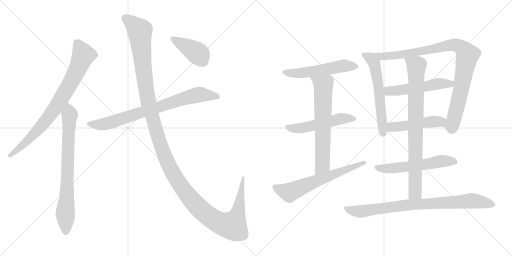
t = 0.00 s
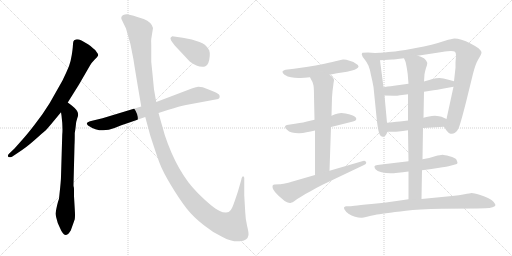
t = 2.00 s
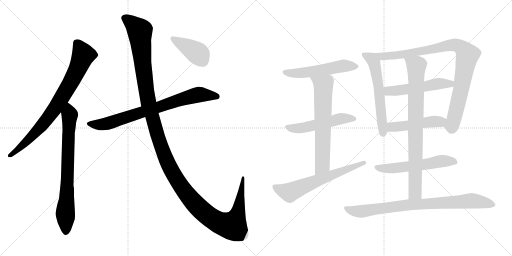
t = 4.00 s
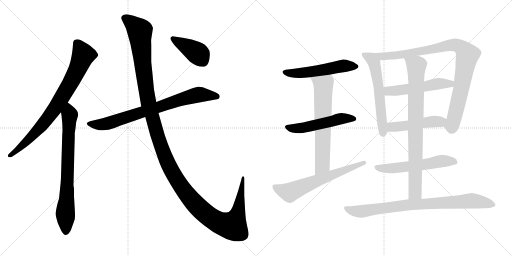
t = 6.00 s
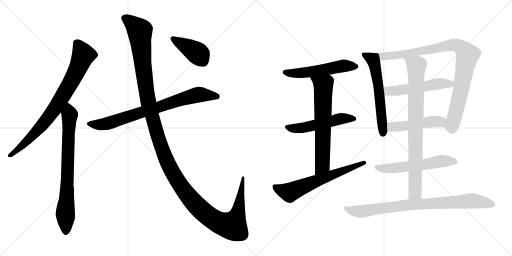
t = 8.00 s
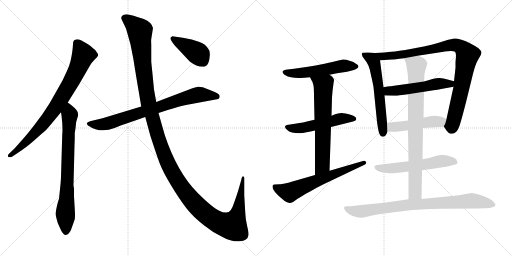
t = 10.00 s

The animated SVG that drew these frames (rendered in a browser with its animation timeline set to each time). Animation: 16 CSS @keyframes rules; frames cover the first 10.00 s.

<svg version="1.1" viewBox="0 0 2048 1024" xmlns="http://www.w3.org/2000/svg">
  <g stroke="lightgray" stroke-dasharray="1,1" stroke-width="1" transform="scale(4, 4)">
    <line x1="0" y1="0" x2="256" y2="256"></line>
    <line x1="256" y1="0" x2="0" y2="256"></line>
    <line x1="128" y1="0" x2="128" y2="256"></line>
    <line x1="0" y1="128" x2="256" y2="128"></line>
    <line x1="256" y1="0" x2="512" y2="256"></line>
    <line x1="512" y1="0" x2="256" y2="256"></line>
    <line x1="384" y1="0" x2="384" y2="256"></line>
    <line x1="256" y1="128" x2="512" y2="128"></line>
  </g>
<g transform="scale(1, -1) translate(0, -850)">
   <style type="text/css">
    @keyframes keyframes0 {
      from {
       stroke: black;
       stroke-dashoffset: 814;
       stroke-width: 128;
       }
       73% {
       animation-timing-function: step-end;
       stroke: black;
       stroke-dashoffset: 0;
       stroke-width: 128;
       }
       to {
       stroke: black;
       stroke-width: 1024;
       }
       }
       #make-me-a-hanzi-animation-0 {
         animation: keyframes0 0.912435s both;
         animation-delay: 0.000000s;
         animation-timing-function: linear;
       }
    @keyframes keyframes1 {
      from {
       stroke: black;
       stroke-dashoffset: 766;
       stroke-width: 128;
       }
       71% {
       animation-timing-function: step-end;
       stroke: black;
       stroke-dashoffset: 0;
       stroke-width: 128;
       }
       to {
       stroke: black;
       stroke-width: 1024;
       }
       }
       #make-me-a-hanzi-animation-1 {
         animation: keyframes1 0.873372s both;
         animation-delay: 0.912435s;
         animation-timing-function: linear;
       }
    @keyframes keyframes2 {
      from {
       stroke: black;
       stroke-dashoffset: 786;
       stroke-width: 128;
       }
       72% {
       animation-timing-function: step-end;
       stroke: black;
       stroke-dashoffset: 0;
       stroke-width: 128;
       }
       to {
       stroke: black;
       stroke-width: 1024;
       }
       }
       #make-me-a-hanzi-animation-2 {
         animation: keyframes2 0.889648s both;
         animation-delay: 1.785807s;
         animation-timing-function: linear;
       }
    @keyframes keyframes3 {
      from {
       stroke: black;
       stroke-dashoffset: 1454;
       stroke-width: 128;
       }
       83% {
       animation-timing-function: step-end;
       stroke: black;
       stroke-dashoffset: 0;
       stroke-width: 128;
       }
       to {
       stroke: black;
       stroke-width: 1024;
       }
       }
       #make-me-a-hanzi-animation-3 {
         animation: keyframes3 1.433268s both;
         animation-delay: 2.675455s;
         animation-timing-function: linear;
       }
    @keyframes keyframes4 {
      from {
       stroke: black;
       stroke-dashoffset: 416;
       stroke-width: 128;
       }
       58% {
       animation-timing-function: step-end;
       stroke: black;
       stroke-dashoffset: 0;
       stroke-width: 128;
       }
       to {
       stroke: black;
       stroke-width: 1024;
       }
       }
       #make-me-a-hanzi-animation-4 {
         animation: keyframes4 0.588542s both;
         animation-delay: 4.108723s;
         animation-timing-function: linear;
       }
    @keyframes keyframes5 {
      from {
       stroke: black;
       stroke-dashoffset: 546;
       stroke-width: 128;
       }
       64% {
       animation-timing-function: step-end;
       stroke: black;
       stroke-dashoffset: 0;
       stroke-width: 128;
       }
       to {
       stroke: black;
       stroke-width: 1024;
       }
       }
       #make-me-a-hanzi-animation-5 {
         animation: keyframes5 0.694336s both;
         animation-delay: 4.697265s;
         animation-timing-function: linear;
       }
    @keyframes keyframes6 {
      from {
       stroke: black;
       stroke-dashoffset: 530;
       stroke-width: 128;
       }
       63% {
       animation-timing-function: step-end;
       stroke: black;
       stroke-dashoffset: 0;
       stroke-width: 128;
       }
       to {
       stroke: black;
       stroke-width: 1024;
       }
       }
       #make-me-a-hanzi-animation-6 {
         animation: keyframes6 0.681315s both;
         animation-delay: 5.391601s;
         animation-timing-function: linear;
       }
    @keyframes keyframes7 {
      from {
       stroke: black;
       stroke-dashoffset: 667;
       stroke-width: 128;
       }
       68% {
       animation-timing-function: step-end;
       stroke: black;
       stroke-dashoffset: 0;
       stroke-width: 128;
       }
       to {
       stroke: black;
       stroke-width: 1024;
       }
       }
       #make-me-a-hanzi-animation-7 {
         animation: keyframes7 0.792806s both;
         animation-delay: 6.072916s;
         animation-timing-function: linear;
       }
    @keyframes keyframes8 {
      from {
       stroke: black;
       stroke-dashoffset: 643;
       stroke-width: 128;
       }
       68% {
       animation-timing-function: step-end;
       stroke: black;
       stroke-dashoffset: 0;
       stroke-width: 128;
       }
       to {
       stroke: black;
       stroke-width: 1024;
       }
       }
       #make-me-a-hanzi-animation-8 {
         animation: keyframes8 0.773275s both;
         animation-delay: 6.865722s;
         animation-timing-function: linear;
       }
    @keyframes keyframes9 {
      from {
       stroke: black;
       stroke-dashoffset: 598;
       stroke-width: 128;
       }
       66% {
       animation-timing-function: step-end;
       stroke: black;
       stroke-dashoffset: 0;
       stroke-width: 128;
       }
       to {
       stroke: black;
       stroke-width: 1024;
       }
       }
       #make-me-a-hanzi-animation-9 {
         animation: keyframes9 0.736654s both;
         animation-delay: 7.638997s;
         animation-timing-function: linear;
       }
    @keyframes keyframes10 {
      from {
       stroke: black;
       stroke-dashoffset: 950;
       stroke-width: 128;
       }
       76% {
       animation-timing-function: step-end;
       stroke: black;
       stroke-dashoffset: 0;
       stroke-width: 128;
       }
       to {
       stroke: black;
       stroke-width: 1024;
       }
       }
       #make-me-a-hanzi-animation-10 {
         animation: keyframes10 1.023112s both;
         animation-delay: 8.375651s;
         animation-timing-function: linear;
       }
    @keyframes keyframes11 {
      from {
       stroke: black;
       stroke-dashoffset: 530;
       stroke-width: 128;
       }
       63% {
       animation-timing-function: step-end;
       stroke: black;
       stroke-dashoffset: 0;
       stroke-width: 128;
       }
       to {
       stroke: black;
       stroke-width: 1024;
       }
       }
       #make-me-a-hanzi-animation-11 {
         animation: keyframes11 0.681315s both;
         animation-delay: 9.398763s;
         animation-timing-function: linear;
       }
    @keyframes keyframes12 {
      from {
       stroke: black;
       stroke-dashoffset: 487;
       stroke-width: 128;
       }
       61% {
       animation-timing-function: step-end;
       stroke: black;
       stroke-dashoffset: 0;
       stroke-width: 128;
       }
       to {
       stroke: black;
       stroke-width: 1024;
       }
       }
       #make-me-a-hanzi-animation-12 {
         animation: keyframes12 0.646322s both;
         animation-delay: 10.080078s;
         animation-timing-function: linear;
       }
    @keyframes keyframes13 {
      from {
       stroke: black;
       stroke-dashoffset: 576;
       stroke-width: 128;
       }
       65% {
       animation-timing-function: step-end;
       stroke: black;
       stroke-dashoffset: 0;
       stroke-width: 128;
       }
       to {
       stroke: black;
       stroke-width: 1024;
       }
       }
       #make-me-a-hanzi-animation-13 {
         animation: keyframes13 0.718750s both;
         animation-delay: 10.726400s;
         animation-timing-function: linear;
       }
    @keyframes keyframes14 {
      from {
       stroke: black;
       stroke-dashoffset: 837;
       stroke-width: 128;
       }
       73% {
       animation-timing-function: step-end;
       stroke: black;
       stroke-dashoffset: 0;
       stroke-width: 128;
       }
       to {
       stroke: black;
       stroke-width: 1024;
       }
       }
       #make-me-a-hanzi-animation-14 {
         animation: keyframes14 0.931152s both;
         animation-delay: 11.445150s;
         animation-timing-function: linear;
       }
    @keyframes keyframes15 {
      from {
       stroke: black;
       stroke-dashoffset: 852;
       stroke-width: 128;
       }
       73% {
       animation-timing-function: step-end;
       stroke: black;
       stroke-dashoffset: 0;
       stroke-width: 128;
       }
       to {
       stroke: black;
       stroke-width: 1024;
       }
       }
       #make-me-a-hanzi-animation-15 {
         animation: keyframes15 0.943359s both;
         animation-delay: 12.376302s;
         animation-timing-function: linear;
       }
</style>
<path d="M 271.0 440.5 L 316.0 512.5 L 360.0 588.5 Q 366.0 599.5 378.0 611.5 Q 389.0 620.5 392.0 627.0 Q 395.0 633.5 387.0 641.5 Q 382.0 651.5 372.0 657.5 Q 362.0 667.5 352.0 673.5 L 326.0 688.5 Q 312.0 694.5 303.5 692.5 Q 295.0 690.5 293.5 684.5 Q 292.0 678.5 291.5 667.0 Q 291.0 655.5 287.0 630.0 Q 283.0 604.5 276.5 587.5 Q 270.0 570.5 250.0 528.5 L 199.0 438.5 Q 172.0 394.5 137.5 350.0 Q 103.0 305.5 90.0 292.5 L 58.0 256.5 L 36.0 235.5 Q 29.0 228.5 33.0 223.5 Q 37.0 218.5 48.0 223.5 L 72.0 239.5 Q 102.0 257.5 137.5 289.0 Q 173.0 320.5 178.5 325.0 Q 184.0 329.5 205.0 354.5 L 244.0 401.5 L 271.0 440.5 Z" fill="lightgray"></path> 
<path d="M 238.0 74.5 L 236.0 55.5 Q 228.0 33.5 222.0 -3.5 Q 222.0 -6.5 225.0 -19.5 L 231.0 -41.5 L 240.0 -61.5 Q 246.0 -76.5 251.0 -81.5 Q 264.0 -102.5 283.0 -71.5 Q 296.0 -35.5 299.0 -26.5 Q 301.0 -16.5 299.0 14.5 L 296.0 65.5 L 296.0 94.5 Q 296.0 100.5 294.0 106.5 L 294.0 111.5 L 298.0 269.5 Q 299.0 285.5 299.0 318.5 Q 301.0 328.5 303.0 346.5 Q 304.0 364.5 309.0 377.5 Q 314.0 389.5 312.0 396.5 Q 312.0 408.5 287.0 428.5 L 271.0 440.5 C 247.0 458.5 240.0 431.5 244.0 401.5 L 246.0 388.5 Q 252.0 340.5 249.0 312.5 L 244.0 144.5 Q 244.0 128.5 238.0 74.5 Z" fill="lightgray"></path> 
<path d="M 634.0 398.5 L 674.0 411.5 Q 719.0 425.5 744.0 430.5 L 873.0 454.5 L 877.0 458.5 Q 880.0 461.5 878.0 468.5 Q 876.0 475.5 856.5 483.5 Q 837.0 491.5 811.0 501.5 Q 796.0 503.5 792.0 503.0 Q 788.0 502.5 767.0 496.5 L 625.0 442.5 L 565.0 424.5 L 410.0 377.5 L 360.0 365.5 Q 349.0 361.5 347.0 357.5 Q 347.0 353.5 352.0 348.5 Q 402.0 314.5 458.0 338.5 Q 485.0 350.5 515.0 359.5 L 581.0 382.5 L 634.0 398.5 Z" fill="lightgray"></path> 
<path d="M 904.0 0.5 Q 890.0 0.5 879.0 6.5 Q 851.0 18.5 790.0 79.5 Q 709.0 160.5 659.0 310.5 L 634.0 398.5 L 625.0 442.5 L 616.0 492.5 L 610.0 554.5 Q 607.0 583.5 605.0 603.5 L 605.0 671.5 Q 604.0 688.5 605.0 694.5 L 612.0 738.5 Q 607.0 761.5 575.0 774.5 Q 525.0 791.5 513.0 792.5 Q 501.0 793.5 493.0 790.5 Q 480.0 782.5 488.0 769.5 L 504.0 736.5 Q 524.0 675.5 533.5 614.0 Q 543.0 552.5 565.0 424.5 L 581.0 382.5 L 601.0 308.5 Q 625.0 234.5 637.5 200.0 Q 650.0 165.5 684.0 109.0 Q 718.0 52.5 746.5 16.5 Q 775.0 -19.5 817.0 -51.5 Q 851.0 -79.5 890.0 -97.5 Q 926.0 -117.5 958.5 -115.0 Q 991.0 -112.5 994.0 -89.5 Q 995.0 -80.5 988.5 -54.0 Q 982.0 -27.5 981.0 0.5 L 977.0 69.5 L 977.0 138.5 Q 977.0 142.5 974.0 144.5 Q 968.0 146.5 965.0 130.5 L 952.0 85.5 Q 936.0 36.5 929.5 21.5 Q 923.0 6.5 915.0 2.5 L 904.0 0.5 Z" fill="lightgray"></path> 
<path d="M 699.0 668.5 L 759.0 604.5 Q 795.0 577.5 820.0 584.5 Q 836.0 588.5 839.0 626.5 Q 840.0 640.5 837.0 648.5 L 837.0 649.5 Q 835.0 651.5 833.0 655.5 Q 823.0 673.5 798.0 682.5 L 767.0 692.5 L 731.0 699.5 L 689.0 705.5 L 683.0 700.5 Q 677.0 695.5 699.0 668.5 Z" fill="lightgray"></path> 
<path d="M 1318.0 551.5 L 1348.0 557.5 L 1388.0 563.5 L 1408.0 568.5 Q 1420.0 571.5 1426.0 575.5 Q 1433.0 579.5 1434.0 583.5 L 1434.0 584.5 Q 1434.0 590.5 1424.0 595.5 Q 1416.0 603.5 1398.0 607.5 Q 1384.0 612.5 1375.0 612.5 L 1372.0 612.5 Q 1364.0 611.5 1350.0 607.5 Q 1335.0 603.5 1298.0 595.5 Q 1260.0 587.5 1232.0 583.5 L 1176.0 575.5 L 1142.0 571.5 Q 1133.0 569.5 1130.0 564.5 L 1130.0 562.5 Q 1130.0 557.5 1138.0 551.5 Q 1151.0 543.5 1164.0 541.5 Q 1178.0 538.5 1194.0 538.5 L 1201.0 538.5 Q 1216.0 538.5 1240.0 541.5 L 1318.0 551.5 Z" fill="lightgray"></path> 
<path d="M 1324.0 342.5 L 1408.0 363.5 Q 1424.0 367.5 1425.0 373.5 L 1425.0 375.5 Q 1425.0 380.5 1420.0 383.5 Q 1414.0 389.5 1396.0 393.5 Q 1379.0 397.5 1374.0 397.5 Q 1369.0 398.5 1365.0 398.5 Q 1358.0 398.5 1352.0 396.5 Q 1342.0 394.5 1326.0 387.5 L 1258.0 371.5 L 1232.0 365.5 Q 1219.0 361.5 1180.0 355.5 L 1154.0 351.5 Q 1140.0 349.5 1140.0 343.5 Q 1140.0 337.5 1148.0 331.5 Q 1155.0 323.5 1168.0 320.5 Q 1180.0 317.5 1196.0 317.5 Q 1212.0 317.5 1226.0 321.5 Q 1242.0 323.5 1260.0 328.5 L 1324.0 342.5 Z" fill="lightgray"></path> 
<path d="M 1318.0 167.5 L 1324.0 342.5 L 1326.0 387.5 L 1328.0 460.5 L 1330.0 485.5 Q 1334.0 516.5 1334.0 517.5 Q 1336.0 527.5 1336.0 530.5 L 1336.0 531.5 Q 1336.0 534.5 1332.0 539.5 Q 1330.0 543.5 1318.0 551.5 C 1294.0 569.5 1226.0 568.5 1240.0 541.5 L 1246.0 529.5 Q 1252.0 522.5 1254.0 508.5 Q 1256.0 494.5 1256.0 465.5 L 1258.0 371.5 L 1260.0 328.5 L 1260.0 150.5 C 1260.0 120.5 1317.0 137.5 1318.0 167.5 Z" fill="lightgray"></path> 
<path d="M 1260.0 150.5 L 1170.0 124.5 Q 1164.0 122.5 1144.0 117.5 Q 1124.0 113.5 1118.0 113.5 L 1098.0 112.5 Q 1094.0 111.5 1092.0 110.5 Q 1090.0 108.5 1090.0 104.5 Q 1090.0 100.5 1092.0 94.5 Q 1098.0 82.5 1114.0 67.5 L 1128.0 55.5 Q 1138.0 45.5 1148.0 41.5 Q 1155.0 38.5 1160.0 38.5 Q 1162.0 38.5 1164.0 39.5 Q 1170.0 40.5 1178.0 46.5 Q 1186.0 53.5 1204.0 63.5 Q 1222.0 75.5 1244.0 86.5 Q 1264.0 98.5 1290.0 111.5 L 1456.0 190.5 Q 1465.0 194.5 1465.0 199.5 Q 1465.0 200.5 1464.0 202.5 Q 1461.0 207.5 1456.0 207.5 Q 1454.0 207.5 1452.0 206.5 L 1318.0 167.5 L 1260.0 150.5 Z" fill="lightgray"></path> 
<path d="M 1500.0 638.5 L 1472.0 640.5 L 1450.0 639.5 Q 1447.0 636.5 1447.0 633.5 Q 1447.0 632.5 1448.0 630.5 Q 1448.0 624.5 1458.0 613.5 Q 1468.0 601.5 1474.0 587.5 Q 1480.0 573.5 1484.0 549.5 Q 1490.0 525.5 1494.0 502.5 L 1508.0 363.5 Q 1513.0 325.5 1518.0 314.5 Q 1522.0 303.5 1530.0 303.5 Q 1537.0 303.5 1542.0 308.5 Q 1546.0 313.5 1550.0 323.5 L 1548.0 359.5 L 1538.0 468.5 L 1534.0 501.5 L 1520.0 609.5 C 1516.0 637.5 1516.0 637.5 1500.0 638.5 Z" fill="lightgray"></path> 
<path d="M 1776.0 343.5 L 1786.0 328.5 Q 1794.0 317.5 1802.0 315.5 L 1807.0 315.5 Q 1814.0 315.5 1820.0 319.5 Q 1830.0 326.5 1834.0 337.5 Q 1840.0 347.5 1864.0 441.5 L 1892.0 555.5 Q 1902.0 595.5 1914.0 614.5 Q 1926.0 633.5 1926.0 640.5 Q 1925.0 647.5 1914.0 657.5 Q 1903.0 665.5 1882.0 676.5 Q 1863.0 686.5 1846.0 691.5 Q 1829.0 696.5 1818.0 696.5 Q 1808.0 695.5 1780.0 687.5 Q 1750.0 677.5 1726.0 671.5 Q 1704.0 665.5 1648.0 655.5 Q 1590.0 645.5 1566.0 643.5 Q 1543.0 640.5 1500.0 638.5 C 1470.0 636.5 1490.0 607.5 1520.0 609.5 L 1568.0 612.5 Q 1576.0 612.5 1616.0 617.5 L 1670.0 627.5 L 1768.0 642.5 Q 1793.0 646.5 1804.0 646.5 Q 1815.0 645.5 1820.0 643.5 Q 1824.0 639.5 1824.0 626.5 Q 1824.0 625.5 1822.0 601.5 L 1822.0 579.5 L 1816.0 525.5 L 1814.0 503.5 L 1786.0 374.5 C 1780.0 345.5 1774.0 347.5 1776.0 343.5 Z" fill="lightgray"></path> 
<path d="M 1634.0 515.5 L 1576.0 507.5 Q 1570.0 507.5 1534.0 501.5 C 1504.0 496.5 1508.0 469.5 1538.0 468.5 L 1576.0 467.5 L 1580.0 467.5 Q 1587.0 467.5 1600.0 469.5 Q 1617.0 471.5 1632.0 473.5 L 1696.0 483.5 L 1734.0 489.5 Q 1748.0 491.5 1770.0 495.5 L 1814.0 503.5 C 1844.0 508.5 1845.0 517.5 1816.0 525.5 L 1794.0 531.5 Q 1772.0 537.5 1758.0 538.5 Q 1744.0 538.5 1730.0 534.5 Q 1714.0 529.5 1696.0 524.5 L 1634.0 515.5 Z" fill="lightgray"></path> 
<path d="M 1692.0 338.5 L 1776.0 343.5 C 1806.0 345.5 1813.0 362.5 1786.0 374.5 L 1766.0 383.5 Q 1758.0 386.5 1740.0 387.5 Q 1727.0 387.5 1716.0 384.5 Q 1706.0 382.5 1694.0 379.5 L 1632.0 368.5 L 1608.0 365.5 Q 1594.0 364.5 1548.0 359.5 C 1518.0 356.5 1520.0 323.5 1550.0 323.5 L 1576.0 323.5 Q 1582.0 323.5 1594.0 324.5 Q 1610.0 326.5 1632.0 329.5 L 1692.0 338.5 Z" fill="lightgray"></path> 
<path d="M 1688.0 169.5 L 1726.0 174.5 L 1770.0 181.5 Q 1787.0 183.5 1794.0 185.5 L 1820.0 192.5 Q 1829.0 194.5 1830.0 198.5 Q 1830.0 201.5 1826.0 211.5 Q 1822.0 219.5 1798.0 225.5 Q 1776.0 231.5 1770.0 231.5 Q 1763.0 231.5 1740.0 225.5 Q 1718.0 218.5 1690.0 213.5 L 1634.0 205.5 L 1592.0 200.5 L 1534.0 193.5 L 1510.0 190.5 Q 1499.0 189.5 1498.0 185.5 L 1498.0 183.5 Q 1498.0 179.5 1502.0 173.5 Q 1508.0 165.5 1526.0 161.5 Q 1543.0 157.5 1562.0 157.5 Q 1572.0 157.5 1592.0 159.5 Q 1610.0 161.5 1634.0 164.5 L 1688.0 169.5 Z" fill="lightgray"></path> 
<path d="M 1634.0 164.5 L 1634.0 53.5 C 1634.0 23.5 1685.0 24.5 1686.0 54.5 L 1688.0 169.5 L 1690.0 213.5 L 1692.0 338.5 L 1694.0 379.5 L 1696.0 483.5 L 1696.0 524.5 L 1698.0 553.5 Q 1700.0 565.5 1704.0 578.5 Q 1709.0 591.5 1709.0 597.5 Q 1709.0 600.5 1708.0 601.5 Q 1706.0 607.5 1700.0 613.5 Q 1694.0 621.5 1670.0 627.5 C 1641.0 636.5 1605.0 645.5 1616.0 617.5 L 1622.0 603.5 Q 1624.0 597.5 1628.0 573.5 Q 1632.0 550.5 1632.0 539.5 L 1634.0 515.5 L 1632.0 473.5 L 1632.0 368.5 L 1632.0 329.5 L 1634.0 205.5 L 1634.0 164.5 Z" fill="lightgray"></path> 
<path d="M 1634.0 53.5 L 1586.0 46.5 Q 1537.0 39.5 1486.0 34.5 Q 1436.0 29.5 1418.0 27.5 Q 1400.0 25.5 1394.0 25.5 L 1384.0 25.5 Q 1378.0 24.5 1376.0 20.5 L 1376.0 19.5 Q 1376.0 15.5 1380.0 9.5 Q 1384.0 2.5 1394.0 -4.5 Q 1406.0 -12.5 1420.0 -16.5 Q 1433.0 -20.5 1444.0 -20.5 L 1448.0 -20.5 Q 1452.0 -20.5 1468.0 -16.5 Q 1484.0 -12.5 1499.0 -9.5 Q 1514.0 -6.5 1544.0 -2.5 Q 1576.0 2.5 1624.0 7.5 Q 1672.0 13.5 1768.0 15.5 L 1910.0 16.5 L 1942.0 17.5 Q 1960.0 17.5 1970.0 21.5 Q 1982.0 25.5 1982.0 30.5 Q 1980.0 35.5 1974.0 43.5 Q 1968.0 50.5 1954.0 57.5 Q 1940.0 65.5 1918.0 71.5 Q 1896.0 78.5 1886.0 78.5 Q 1880.0 77.5 1858.0 73.5 Q 1838.0 69.5 1808.0 66.5 L 1686.0 54.5 L 1634.0 53.5 Z" fill="lightgray"></path> 
      <clipPath id="make-me-a-hanzi-clip-0">
      <path d="M 271.0 440.5 L 316.0 512.5 L 360.0 588.5 Q 366.0 599.5 378.0 611.5 Q 389.0 620.5 392.0 627.0 Q 395.0 633.5 387.0 641.5 Q 382.0 651.5 372.0 657.5 Q 362.0 667.5 352.0 673.5 L 326.0 688.5 Q 312.0 694.5 303.5 692.5 Q 295.0 690.5 293.5 684.5 Q 292.0 678.5 291.5 667.0 Q 291.0 655.5 287.0 630.0 Q 283.0 604.5 276.5 587.5 Q 270.0 570.5 250.0 528.5 L 199.0 438.5 Q 172.0 394.5 137.5 350.0 Q 103.0 305.5 90.0 292.5 L 58.0 256.5 L 36.0 235.5 Q 29.0 228.5 33.0 223.5 Q 37.0 218.5 48.0 223.5 L 72.0 239.5 Q 102.0 257.5 137.5 289.0 Q 173.0 320.5 178.5 325.0 Q 184.0 329.5 205.0 354.5 L 244.0 401.5 L 271.0 440.5 Z" fill="lightgray"></path>
      </clipPath>
      <path clip-path="url(#make-me-a-hanzi-clip-0)" d="M 306.0 678.5 L 333.0 630.5 L 311.0 574.5 L 271.0 499.5 L 218.0 413.5 L 170.0 351.5 L 110.0 286.5 L 41.0 228.5 " fill="none" id="make-me-a-hanzi-animation-0" stroke-dasharray="686 1372" stroke-linecap="round"></path>

      <clipPath id="make-me-a-hanzi-clip-1">
      <path d="M 238.0 74.5 L 236.0 55.5 Q 228.0 33.5 222.0 -3.5 Q 222.0 -6.5 225.0 -19.5 L 231.0 -41.5 L 240.0 -61.5 Q 246.0 -76.5 251.0 -81.5 Q 264.0 -102.5 283.0 -71.5 Q 296.0 -35.5 299.0 -26.5 Q 301.0 -16.5 299.0 14.5 L 296.0 65.5 L 296.0 94.5 Q 296.0 100.5 294.0 106.5 L 294.0 111.5 L 298.0 269.5 Q 299.0 285.5 299.0 318.5 Q 301.0 328.5 303.0 346.5 Q 304.0 364.5 309.0 377.5 Q 314.0 389.5 312.0 396.5 Q 312.0 408.5 287.0 428.5 L 271.0 440.5 C 247.0 458.5 240.0 431.5 244.0 401.5 L 246.0 388.5 Q 252.0 340.5 249.0 312.5 L 244.0 144.5 Q 244.0 128.5 238.0 74.5 Z" fill="lightgray"></path>
      </clipPath>
      <path clip-path="url(#make-me-a-hanzi-clip-1)" d="M 270.0 431.5 L 279.0 391.5 L 262.0 -77.5 " fill="none" id="make-me-a-hanzi-animation-1" stroke-dasharray="638 1276" stroke-linecap="round"></path>

      <clipPath id="make-me-a-hanzi-clip-2">
      <path d="M 634.0 398.5 L 674.0 411.5 Q 719.0 425.5 744.0 430.5 L 873.0 454.5 L 877.0 458.5 Q 880.0 461.5 878.0 468.5 Q 876.0 475.5 856.5 483.5 Q 837.0 491.5 811.0 501.5 Q 796.0 503.5 792.0 503.0 Q 788.0 502.5 767.0 496.5 L 625.0 442.5 L 565.0 424.5 L 410.0 377.5 L 360.0 365.5 Q 349.0 361.5 347.0 357.5 Q 347.0 353.5 352.0 348.5 Q 402.0 314.5 458.0 338.5 Q 485.0 350.5 515.0 359.5 L 581.0 382.5 L 634.0 398.5 Z" fill="lightgray"></path>
      </clipPath>
      <path clip-path="url(#make-me-a-hanzi-clip-2)" d="M 356.0 356.5 L 380.0 351.5 L 429.0 355.5 L 783.0 469.5 L 807.0 472.5 L 867.0 464.5 " fill="none" id="make-me-a-hanzi-animation-2" stroke-dasharray="658 1316" stroke-linecap="round"></path>

      <clipPath id="make-me-a-hanzi-clip-3">
      <path d="M 904.0 0.5 Q 890.0 0.5 879.0 6.5 Q 851.0 18.5 790.0 79.5 Q 709.0 160.5 659.0 310.5 L 634.0 398.5 L 625.0 442.5 L 616.0 492.5 L 610.0 554.5 Q 607.0 583.5 605.0 603.5 L 605.0 671.5 Q 604.0 688.5 605.0 694.5 L 612.0 738.5 Q 607.0 761.5 575.0 774.5 Q 525.0 791.5 513.0 792.5 Q 501.0 793.5 493.0 790.5 Q 480.0 782.5 488.0 769.5 L 504.0 736.5 Q 524.0 675.5 533.5 614.0 Q 543.0 552.5 565.0 424.5 L 581.0 382.5 L 601.0 308.5 Q 625.0 234.5 637.5 200.0 Q 650.0 165.5 684.0 109.0 Q 718.0 52.5 746.5 16.5 Q 775.0 -19.5 817.0 -51.5 Q 851.0 -79.5 890.0 -97.5 Q 926.0 -117.5 958.5 -115.0 Q 991.0 -112.5 994.0 -89.5 Q 995.0 -80.5 988.5 -54.0 Q 982.0 -27.5 981.0 0.5 L 977.0 69.5 L 977.0 138.5 Q 977.0 142.5 974.0 144.5 Q 968.0 146.5 965.0 130.5 L 952.0 85.5 Q 936.0 36.5 929.5 21.5 Q 923.0 6.5 915.0 2.5 L 904.0 0.5 Z" fill="lightgray"></path>
      </clipPath>
      <path clip-path="url(#make-me-a-hanzi-clip-3)" d="M 498.0 778.5 L 538.0 749.5 L 560.0 724.5 L 571.0 593.5 L 596.0 428.5 L 664.0 214.5 L 735.0 89.5 L 825.0 -7.5 L 881.0 -42.5 L 930.0 -53.5 L 950.0 -8.5 L 973.0 140.5 " fill="none" id="make-me-a-hanzi-animation-3" stroke-dasharray="1326 2652" stroke-linecap="round"></path>

      <clipPath id="make-me-a-hanzi-clip-4">
      <path d="M 699.0 668.5 L 759.0 604.5 Q 795.0 577.5 820.0 584.5 Q 836.0 588.5 839.0 626.5 Q 840.0 640.5 837.0 648.5 L 837.0 649.5 Q 835.0 651.5 833.0 655.5 Q 823.0 673.5 798.0 682.5 L 767.0 692.5 L 731.0 699.5 L 689.0 705.5 L 683.0 700.5 Q 677.0 695.5 699.0 668.5 Z" fill="lightgray"></path>
      </clipPath>
      <path clip-path="url(#make-me-a-hanzi-clip-4)" d="M 692.0 696.5 L 796.0 632.5 L 830.0 649.5 " fill="none" id="make-me-a-hanzi-animation-4" stroke-dasharray="288 576" stroke-linecap="round"></path>

      <clipPath id="make-me-a-hanzi-clip-5">
      <path d="M 1318.0 551.5 L 1348.0 557.5 L 1388.0 563.5 L 1408.0 568.5 Q 1420.0 571.5 1426.0 575.5 Q 1433.0 579.5 1434.0 583.5 L 1434.0 584.5 Q 1434.0 590.5 1424.0 595.5 Q 1416.0 603.5 1398.0 607.5 Q 1384.0 612.5 1375.0 612.5 L 1372.0 612.5 Q 1364.0 611.5 1350.0 607.5 Q 1335.0 603.5 1298.0 595.5 Q 1260.0 587.5 1232.0 583.5 L 1176.0 575.5 L 1142.0 571.5 Q 1133.0 569.5 1130.0 564.5 L 1130.0 562.5 Q 1130.0 557.5 1138.0 551.5 Q 1151.0 543.5 1164.0 541.5 Q 1178.0 538.5 1194.0 538.5 L 1201.0 538.5 Q 1216.0 538.5 1240.0 541.5 L 1318.0 551.5 Z" fill="lightgray"></path>
      </clipPath>
      <path clip-path="url(#make-me-a-hanzi-clip-5)" d="M 1139.0 563.5 L 1206.0 558.5 L 1362.0 585.5 L 1426.0 584.5 " fill="none" id="make-me-a-hanzi-animation-5" stroke-dasharray="418 836" stroke-linecap="round"></path>

      <clipPath id="make-me-a-hanzi-clip-6">
      <path d="M 1324.0 342.5 L 1408.0 363.5 Q 1424.0 367.5 1425.0 373.5 L 1425.0 375.5 Q 1425.0 380.5 1420.0 383.5 Q 1414.0 389.5 1396.0 393.5 Q 1379.0 397.5 1374.0 397.5 Q 1369.0 398.5 1365.0 398.5 Q 1358.0 398.5 1352.0 396.5 Q 1342.0 394.5 1326.0 387.5 L 1258.0 371.5 L 1232.0 365.5 Q 1219.0 361.5 1180.0 355.5 L 1154.0 351.5 Q 1140.0 349.5 1140.0 343.5 Q 1140.0 337.5 1148.0 331.5 Q 1155.0 323.5 1168.0 320.5 Q 1180.0 317.5 1196.0 317.5 Q 1212.0 317.5 1226.0 321.5 Q 1242.0 323.5 1260.0 328.5 L 1324.0 342.5 Z" fill="lightgray"></path>
      </clipPath>
      <path clip-path="url(#make-me-a-hanzi-clip-6)" d="M 1149.0 340.5 L 1202.0 337.5 L 1362.0 375.5 L 1418.0 374.5 " fill="none" id="make-me-a-hanzi-animation-6" stroke-dasharray="402 804" stroke-linecap="round"></path>

      <clipPath id="make-me-a-hanzi-clip-7">
      <path d="M 1318.0 167.5 L 1324.0 342.5 L 1326.0 387.5 L 1328.0 460.5 L 1330.0 485.5 Q 1334.0 516.5 1334.0 517.5 Q 1336.0 527.5 1336.0 530.5 L 1336.0 531.5 Q 1336.0 534.5 1332.0 539.5 Q 1330.0 543.5 1318.0 551.5 C 1294.0 569.5 1226.0 568.5 1240.0 541.5 L 1246.0 529.5 Q 1252.0 522.5 1254.0 508.5 Q 1256.0 494.5 1256.0 465.5 L 1258.0 371.5 L 1260.0 328.5 L 1260.0 150.5 C 1260.0 120.5 1317.0 137.5 1318.0 167.5 Z" fill="lightgray"></path>
      </clipPath>
      <path clip-path="url(#make-me-a-hanzi-clip-7)" d="M 1248.0 538.5 L 1283.0 517.5 L 1294.0 498.5 L 1290.0 192.5 L 1266.0 157.5 " fill="none" id="make-me-a-hanzi-animation-7" stroke-dasharray="539 1078" stroke-linecap="round"></path>

      <clipPath id="make-me-a-hanzi-clip-8">
      <path d="M 1260.0 150.5 L 1170.0 124.5 Q 1164.0 122.5 1144.0 117.5 Q 1124.0 113.5 1118.0 113.5 L 1098.0 112.5 Q 1094.0 111.5 1092.0 110.5 Q 1090.0 108.5 1090.0 104.5 Q 1090.0 100.5 1092.0 94.5 Q 1098.0 82.5 1114.0 67.5 L 1128.0 55.5 Q 1138.0 45.5 1148.0 41.5 Q 1155.0 38.5 1160.0 38.5 Q 1162.0 38.5 1164.0 39.5 Q 1170.0 40.5 1178.0 46.5 Q 1186.0 53.5 1204.0 63.5 Q 1222.0 75.5 1244.0 86.5 Q 1264.0 98.5 1290.0 111.5 L 1456.0 190.5 Q 1465.0 194.5 1465.0 199.5 Q 1465.0 200.5 1464.0 202.5 Q 1461.0 207.5 1456.0 207.5 Q 1454.0 207.5 1452.0 206.5 L 1318.0 167.5 L 1260.0 150.5 Z" fill="lightgray"></path>
      </clipPath>
      <path clip-path="url(#make-me-a-hanzi-clip-8)" d="M 1097.0 105.5 L 1158.0 80.5 L 1457.0 198.5 " fill="none" id="make-me-a-hanzi-animation-8" stroke-dasharray="515 1030" stroke-linecap="round"></path>

      <clipPath id="make-me-a-hanzi-clip-9">
      <path d="M 1500.0 638.5 L 1472.0 640.5 L 1450.0 639.5 Q 1447.0 636.5 1447.0 633.5 Q 1447.0 632.5 1448.0 630.5 Q 1448.0 624.5 1458.0 613.5 Q 1468.0 601.5 1474.0 587.5 Q 1480.0 573.5 1484.0 549.5 Q 1490.0 525.5 1494.0 502.5 L 1508.0 363.5 Q 1513.0 325.5 1518.0 314.5 Q 1522.0 303.5 1530.0 303.5 Q 1537.0 303.5 1542.0 308.5 Q 1546.0 313.5 1550.0 323.5 L 1548.0 359.5 L 1538.0 468.5 L 1534.0 501.5 L 1520.0 609.5 C 1516.0 637.5 1516.0 637.5 1500.0 638.5 Z" fill="lightgray"></path>
      </clipPath>
      <path clip-path="url(#make-me-a-hanzi-clip-9)" d="M 1454.0 634.5 L 1487.0 615.5 L 1501.0 583.5 L 1518.0 471.5 L 1531.0 316.5 " fill="none" id="make-me-a-hanzi-animation-9" stroke-dasharray="470 940" stroke-linecap="round"></path>

      <clipPath id="make-me-a-hanzi-clip-10">
      <path d="M 1776.0 343.5 L 1786.0 328.5 Q 1794.0 317.5 1802.0 315.5 L 1807.0 315.5 Q 1814.0 315.5 1820.0 319.5 Q 1830.0 326.5 1834.0 337.5 Q 1840.0 347.5 1864.0 441.5 L 1892.0 555.5 Q 1902.0 595.5 1914.0 614.5 Q 1926.0 633.5 1926.0 640.5 Q 1925.0 647.5 1914.0 657.5 Q 1903.0 665.5 1882.0 676.5 Q 1863.0 686.5 1846.0 691.5 Q 1829.0 696.5 1818.0 696.5 Q 1808.0 695.5 1780.0 687.5 Q 1750.0 677.5 1726.0 671.5 Q 1704.0 665.5 1648.0 655.5 Q 1590.0 645.5 1566.0 643.5 Q 1543.0 640.5 1500.0 638.5 C 1470.0 636.5 1490.0 607.5 1520.0 609.5 L 1568.0 612.5 Q 1576.0 612.5 1616.0 617.5 L 1670.0 627.5 L 1768.0 642.5 Q 1793.0 646.5 1804.0 646.5 Q 1815.0 645.5 1820.0 643.5 Q 1824.0 639.5 1824.0 626.5 Q 1824.0 625.5 1822.0 601.5 L 1822.0 579.5 L 1816.0 525.5 L 1814.0 503.5 L 1786.0 374.5 C 1780.0 345.5 1774.0 347.5 1776.0 343.5 Z" fill="lightgray"></path>
      </clipPath>
      <path clip-path="url(#make-me-a-hanzi-clip-10)" d="M 1508.0 637.5 L 1528.0 625.5 L 1589.0 629.5 L 1812.0 670.5 L 1843.0 662.5 L 1859.0 646.5 L 1870.0 630.5 L 1832.0 436.5 L 1809.0 351.5 L 1787.0 345.5 " fill="none" id="make-me-a-hanzi-animation-10" stroke-dasharray="822 1644" stroke-linecap="round"></path>

      <clipPath id="make-me-a-hanzi-clip-11">
      <path d="M 1634.0 515.5 L 1576.0 507.5 Q 1570.0 507.5 1534.0 501.5 C 1504.0 496.5 1508.0 469.5 1538.0 468.5 L 1576.0 467.5 L 1580.0 467.5 Q 1587.0 467.5 1600.0 469.5 Q 1617.0 471.5 1632.0 473.5 L 1696.0 483.5 L 1734.0 489.5 Q 1748.0 491.5 1770.0 495.5 L 1814.0 503.5 C 1844.0 508.5 1845.0 517.5 1816.0 525.5 L 1794.0 531.5 Q 1772.0 537.5 1758.0 538.5 Q 1744.0 538.5 1730.0 534.5 Q 1714.0 529.5 1696.0 524.5 L 1634.0 515.5 Z" fill="lightgray"></path>
      </clipPath>
      <path clip-path="url(#make-me-a-hanzi-clip-11)" d="M 1545.0 474.5 L 1554.0 486.5 L 1635.0 494.5 L 1742.0 514.5 L 1801.0 514.5 L 1809.0 520.5 " fill="none" id="make-me-a-hanzi-animation-11" stroke-dasharray="402 804" stroke-linecap="round"></path>

      <clipPath id="make-me-a-hanzi-clip-12">
      <path d="M 1692.0 338.5 L 1776.0 343.5 C 1806.0 345.5 1813.0 362.5 1786.0 374.5 L 1766.0 383.5 Q 1758.0 386.5 1740.0 387.5 Q 1727.0 387.5 1716.0 384.5 Q 1706.0 382.5 1694.0 379.5 L 1632.0 368.5 L 1608.0 365.5 Q 1594.0 364.5 1548.0 359.5 C 1518.0 356.5 1520.0 323.5 1550.0 323.5 L 1576.0 323.5 Q 1582.0 323.5 1594.0 324.5 Q 1610.0 326.5 1632.0 329.5 L 1692.0 338.5 Z" fill="lightgray"></path>
      </clipPath>
      <path clip-path="url(#make-me-a-hanzi-clip-12)" d="M 1557.0 329.5 L 1567.0 342.5 L 1761.0 363.5 L 1779.0 371.5 " fill="none" id="make-me-a-hanzi-animation-12" stroke-dasharray="359 718" stroke-linecap="round"></path>

      <clipPath id="make-me-a-hanzi-clip-13">
      <path d="M 1688.0 169.5 L 1726.0 174.5 L 1770.0 181.5 Q 1787.0 183.5 1794.0 185.5 L 1820.0 192.5 Q 1829.0 194.5 1830.0 198.5 Q 1830.0 201.5 1826.0 211.5 Q 1822.0 219.5 1798.0 225.5 Q 1776.0 231.5 1770.0 231.5 Q 1763.0 231.5 1740.0 225.5 Q 1718.0 218.5 1690.0 213.5 L 1634.0 205.5 L 1592.0 200.5 L 1534.0 193.5 L 1510.0 190.5 Q 1499.0 189.5 1498.0 185.5 L 1498.0 183.5 Q 1498.0 179.5 1502.0 173.5 Q 1508.0 165.5 1526.0 161.5 Q 1543.0 157.5 1562.0 157.5 Q 1572.0 157.5 1592.0 159.5 Q 1610.0 161.5 1634.0 164.5 L 1688.0 169.5 Z" fill="lightgray"></path>
      </clipPath>
      <path clip-path="url(#make-me-a-hanzi-clip-13)" d="M 1505.0 184.5 L 1523.0 176.5 L 1582.0 177.5 L 1768.0 206.5 L 1821.0 202.5 " fill="none" id="make-me-a-hanzi-animation-13" stroke-dasharray="448 896" stroke-linecap="round"></path>

      <clipPath id="make-me-a-hanzi-clip-14">
      <path d="M 1634.0 164.5 L 1634.0 53.5 C 1634.0 23.5 1685.0 24.5 1686.0 54.5 L 1688.0 169.5 L 1690.0 213.5 L 1692.0 338.5 L 1694.0 379.5 L 1696.0 483.5 L 1696.0 524.5 L 1698.0 553.5 Q 1700.0 565.5 1704.0 578.5 Q 1709.0 591.5 1709.0 597.5 Q 1709.0 600.5 1708.0 601.5 Q 1706.0 607.5 1700.0 613.5 Q 1694.0 621.5 1670.0 627.5 C 1641.0 636.5 1605.0 645.5 1616.0 617.5 L 1622.0 603.5 Q 1624.0 597.5 1628.0 573.5 Q 1632.0 550.5 1632.0 539.5 L 1634.0 515.5 L 1632.0 473.5 L 1632.0 368.5 L 1632.0 329.5 L 1634.0 205.5 L 1634.0 164.5 Z" fill="lightgray"></path>
      </clipPath>
      <path clip-path="url(#make-me-a-hanzi-clip-14)" d="M 1624.0 612.5 L 1666.0 582.5 L 1660.0 80.5 L 1640.0 61.5 " fill="none" id="make-me-a-hanzi-animation-14" stroke-dasharray="709 1418" stroke-linecap="round"></path>

      <clipPath id="make-me-a-hanzi-clip-15">
      <path d="M 1634.0 53.5 L 1586.0 46.5 Q 1537.0 39.5 1486.0 34.5 Q 1436.0 29.5 1418.0 27.5 Q 1400.0 25.5 1394.0 25.5 L 1384.0 25.5 Q 1378.0 24.5 1376.0 20.5 L 1376.0 19.5 Q 1376.0 15.5 1380.0 9.5 Q 1384.0 2.5 1394.0 -4.5 Q 1406.0 -12.5 1420.0 -16.5 Q 1433.0 -20.5 1444.0 -20.5 L 1448.0 -20.5 Q 1452.0 -20.5 1468.0 -16.5 Q 1484.0 -12.5 1499.0 -9.5 Q 1514.0 -6.5 1544.0 -2.5 Q 1576.0 2.5 1624.0 7.5 Q 1672.0 13.5 1768.0 15.5 L 1910.0 16.5 L 1942.0 17.5 Q 1960.0 17.5 1970.0 21.5 Q 1982.0 25.5 1982.0 30.5 Q 1980.0 35.5 1974.0 43.5 Q 1968.0 50.5 1954.0 57.5 Q 1940.0 65.5 1918.0 71.5 Q 1896.0 78.5 1886.0 78.5 Q 1880.0 77.5 1858.0 73.5 Q 1838.0 69.5 1808.0 66.5 L 1686.0 54.5 L 1634.0 53.5 Z" fill="lightgray"></path>
      </clipPath>
      <path clip-path="url(#make-me-a-hanzi-clip-15)" d="M 1382.0 20.5 L 1409.0 7.5 L 1440.0 4.5 L 1631.0 31.5 L 1893.0 47.5 L 1971.0 32.5 " fill="none" id="make-me-a-hanzi-animation-15" stroke-dasharray="724 1448" stroke-linecap="round"></path>

</g>
</svg>
